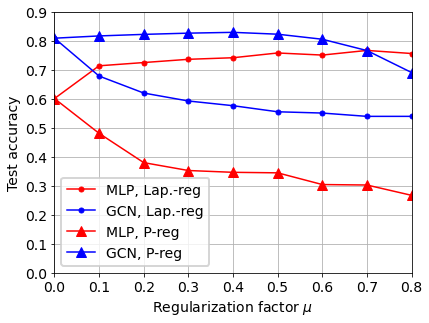

Data behind this chart, as committed beside it:
, model, reg, seed, mu, train_acc, val_acc, test_acc
0, gcn, lap_loss, 0, 0.0, 0.9929, 0.794, 0.803
1, gcn, lap_loss, 0, 0.1, 0.9929, 0.65, 0.675
2, gcn, lap_loss, 0, 0.2, 0.9929, 0.61, 0.621
3, gcn, lap_loss, 0, 0.3, 0.9929, 0.608, 0.6
4, gcn, lap_loss, 0, 0.4, 0.9929, 0.588, 0.577
5, gcn, lap_loss, 0, 0.5, 0.9857, 0.57, 0.563
6, gcn, lap_loss, 0, 0.6, 0.9857, 0.568, 0.575
7, gcn, lap_loss, 0, 0.7, 0.9786, 0.554, 0.548
8, gcn, lap_loss, 0, 0.8, 0.9786, 0.55, 0.542
9, gcn, lap_loss, 0, 0.9, 0.9786, 0.548, 0.535
10, gcn, lap_loss, 0, 1.0, 0.9786, 0.528, 0.527
11, mlp, lap_loss, 0, 0.0, 1.0, 0.578, 0.598
12, mlp, lap_loss, 0, 0.1, 1.0, 0.676, 0.689
13, mlp, lap_loss, 0, 0.2, 1.0, 0.702, 0.72
14, mlp, lap_loss, 0, 0.3, 1.0, 0.724, 0.731
15, mlp, lap_loss, 0, 0.4, 1.0, 0.694, 0.698
16, mlp, lap_loss, 0, 0.5, 1.0, 0.72, 0.737
17, mlp, lap_loss, 0, 0.6, 1.0, 0.722, 0.736
18, mlp, lap_loss, 0, 0.7, 1.0, 0.702, 0.736
19, mlp, lap_loss, 0, 0.8, 1.0, 0.712, 0.738
20, mlp, lap_loss, 0, 0.9, 1.0, 0.698, 0.725
21, mlp, lap_loss, 0, 1.0, 1.0, 0.718, 0.732
22, gcn, preg_loss, 0, 0.0, 0.9929, 0.794, 0.803
23, gcn, preg_loss, 0, 0.1, 0.9929, 0.792, 0.81
24, gcn, preg_loss, 0, 0.2, 0.9929, 0.792, 0.819
25, gcn, preg_loss, 0, 0.3, 0.9929, 0.792, 0.83
26, gcn, preg_loss, 0, 0.4, 0.9857, 0.792, 0.835
27, gcn, preg_loss, 0, 0.5, 0.9857, 0.768, 0.812
28, gcn, preg_loss, 0, 0.6, 0.9857, 0.768, 0.789
29, gcn, preg_loss, 0, 0.7, 0.9857, 0.754, 0.766
30, gcn, preg_loss, 0, 0.8, 0.9786, 0.728, 0.735
31, gcn, preg_loss, 0, 0.9, 0.9571, 0.64, 0.646
32, gcn, preg_loss, 0, 1.0, 0.8571, 0.4, 0.388
33, mlp, preg_loss, 0, 0.0, 1.0, 0.578, 0.598
34, mlp, preg_loss, 0, 0.1, 1.0, 0.494, 0.482
35, mlp, preg_loss, 0, 0.2, 1.0, 0.356, 0.381
36, mlp, preg_loss, 0, 0.3, 1.0, 0.33, 0.352
37, mlp, preg_loss, 0, 0.4, 1.0, 0.326, 0.346
38, mlp, preg_loss, 0, 0.5, 1.0, 0.32, 0.344
39, mlp, preg_loss, 0, 0.6, 1.0, 0.32, 0.344
40, mlp, preg_loss, 0, 0.7, 1.0, 0.32, 0.34
41, mlp, preg_loss, 0, 0.8, 1.0, 0.32, 0.34
42, mlp, preg_loss, 0, 0.9, 1.0, 0.322, 0.339
43, mlp, preg_loss, 0, 1.0, 1.0, 0.08, 0.105
44, gcn, lap_loss, 1, 0.0, 1.0, 0.784, 0.8
45, gcn, lap_loss, 1, 0.1, 0.9857, 0.628, 0.649
46, gcn, lap_loss, 1, 0.2, 0.9857, 0.586, 0.585
47, gcn, lap_loss, 1, 0.3, 0.9857, 0.586, 0.58
48, gcn, lap_loss, 1, 0.4, 0.9786, 0.586, 0.573
49, gcn, lap_loss, 1, 0.5, 0.9786, 0.586, 0.572
50, gcn, lap_loss, 1, 0.6, 0.9786, 0.578, 0.577
51, gcn, lap_loss, 1, 0.7, 0.9786, 0.572, 0.577
52, gcn, lap_loss, 1, 0.8, 0.9786, 0.578, 0.586
53, gcn, lap_loss, 1, 0.9, 0.9786, 0.576, 0.585
54, gcn, lap_loss, 1, 1.0, 0.9786, 0.576, 0.577
55, mlp, lap_loss, 1, 0.0, 1.0, 0.58, 0.603
56, mlp, lap_loss, 1, 0.1, 1.0, 0.676, 0.692
57, mlp, lap_loss, 1, 0.2, 1.0, 0.734, 0.736
58, mlp, lap_loss, 1, 0.3, 1.0, 0.712, 0.717
59, mlp, lap_loss, 1, 0.4, 1.0, 0.728, 0.744
... 160 more rows
